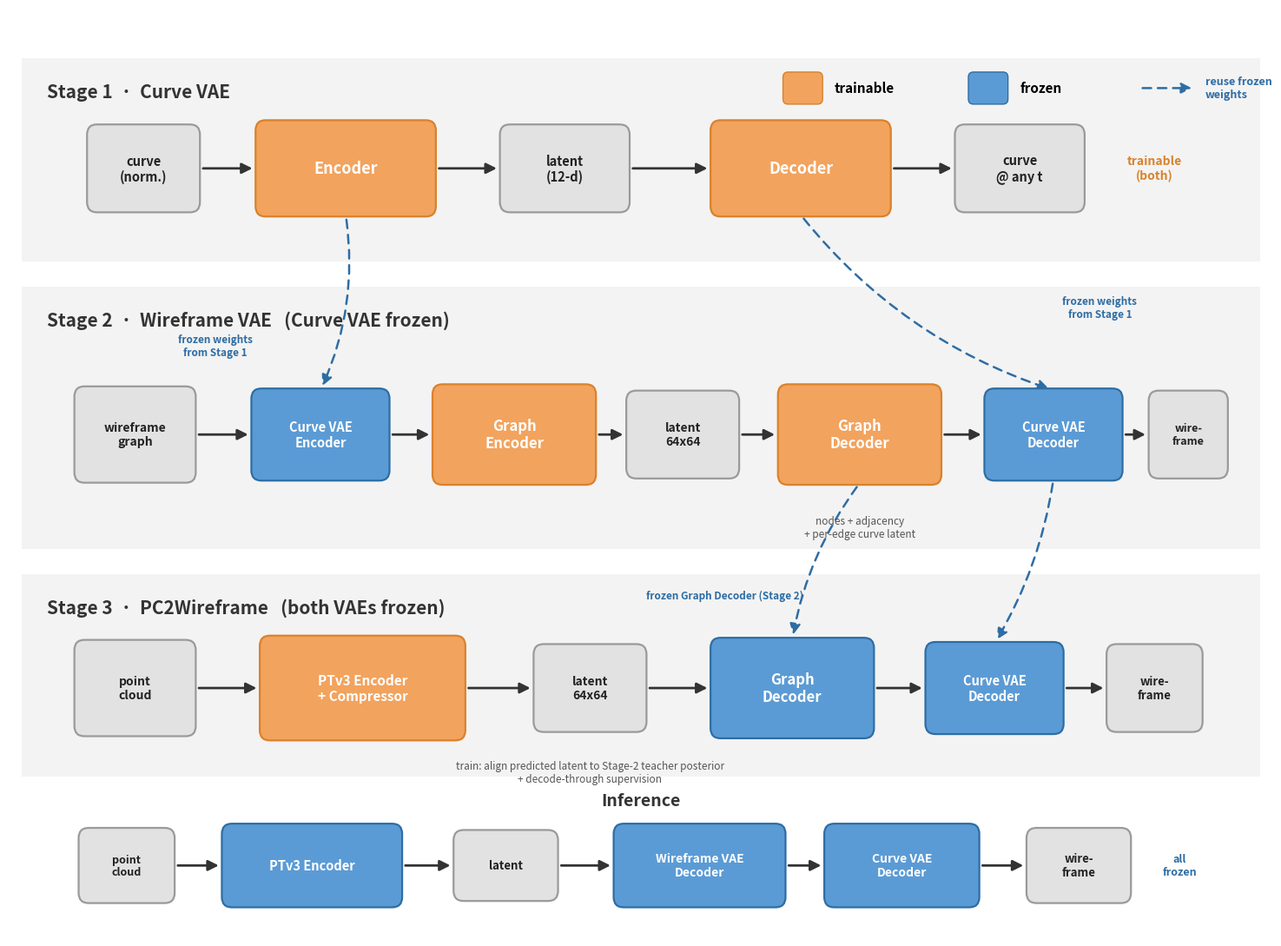

This figure's Python source: (Note: this script raises an exception after producing the figure.)
"""Render the (corrected) 3-stage pc2wireframe pipeline figure.

Run: python assets/make_pipeline.py  ->  assets/pipeline_v2.png
"""
from __future__ import annotations

import matplotlib
matplotlib.use("Agg")
import matplotlib.pyplot as plt
from matplotlib.patches import FancyBboxPatch, FancyArrowPatch, Rectangle

# ----------------------------------------------------------------------
# palette
TRAIN = "#F2A35E"      # trainable (orange)
TRAIN_E = "#D9822B"
FROZEN = "#5B9BD5"     # frozen (blue)
FROZEN_E = "#2E6DA4"
DATA = "#E2E2E2"       # data / IO (gray)
DATA_E = "#9A9A9A"
BAND = "#F3F3F3"       # stage band
TXT_DARK = "#222222"
TXT_LIGHT = "#FFFFFF"

fig, ax = plt.subplots(figsize=(15, 11))
ax.set_xlim(0, 15)
ax.set_ylim(0, 11)
ax.axis("off")


def box(cx, cy, w, h, text, fc, ec, tc=TXT_DARK, fs=12, weight="bold", r=0.12):
    p = FancyBboxPatch(
        (cx - w / 2, cy - h / 2), w, h,
        boxstyle=f"round,pad=0.02,rounding_size={r}",
        linewidth=1.6, facecolor=fc, edgecolor=ec, zorder=3)
    ax.add_patch(p)
    ax.text(cx, cy, text, ha="center", va="center",
            fontsize=fs, color=tc, fontweight=weight, zorder=4, linespacing=1.15)
    return (cx, cy, w, h)


def band(y0, y1, label):
    ax.add_patch(Rectangle((0.15, y0), 14.7, y1 - y0, facecolor=BAND,
                           edgecolor="none", zorder=0))
    ax.text(0.45, y1 - 0.28, label, ha="left", va="top",
            fontsize=15, color="#333333", fontweight="bold", zorder=2)


def arrow(p1, p2, style="-|>", ls="-", color="#333333", lw=2.0, rad=0.0,
          shrink=4):
    a = FancyArrowPatch(
        p1, p2, arrowstyle=style, mutation_scale=18, linewidth=lw,
        linestyle=ls, color=color, zorder=2,
        connectionstyle=f"arc3,rad={rad}", shrinkA=shrink, shrinkB=shrink)
    ax.add_patch(a)


def rside(b):  # right-middle
    return (b[0] + b[2] / 2, b[1])


def lside(b):
    return (b[0] - b[2] / 2, b[1])


def top(b):
    return (b[0], b[1] + b[3] / 2)


def bot(b):
    return (b[0], b[1] - b[3] / 2)


def hflow(a, b):
    arrow(rside(a), lside(b))


# ======================================================================
# Stage 1 : Curve VAE  (y ~ 9.0)
band(8.0, 10.4, "Stage 1  ·  Curve VAE")
y1 = 9.1
s1_in = box(1.6, y1, 1.3, 1.0, "curve\n(norm.)", DATA, DATA_E, fs=10.5)
s1_enc = box(4.0, y1, 2.1, 1.1, "Encoder", TRAIN, TRAIN_E, TXT_LIGHT, fs=13)
s1_lat = box(6.6, y1, 1.5, 1.0, "latent\n(12-d)", DATA, DATA_E, fs=10.5)
s1_dec = box(9.4, y1, 2.1, 1.1, "Decoder", TRAIN, TRAIN_E, TXT_LIGHT, fs=13)
s1_out = box(12.0, y1, 1.5, 1.0, "curve\n@ any t", DATA, DATA_E, fs=10.5)
for a, b in [(s1_in, s1_enc), (s1_enc, s1_lat), (s1_lat, s1_dec), (s1_dec, s1_out)]:
    hflow(a, b)
ax.text(13.6, y1, "trainable\n(both)", ha="center", va="center",
        fontsize=10, color=TRAIN_E, fontweight="bold")

# ======================================================================
# Stage 2 : Wireframe VAE  (y ~ 6.0)
band(4.6, 7.7, "Stage 2  ·  Wireframe VAE   (Curve VAE frozen)")
y2 = 5.95
s2_in = box(1.5, y2, 1.4, 1.1, "wireframe\ngraph", DATA, DATA_E, fs=10)
s2_ce = box(3.7, y2, 1.6, 1.05, "Curve VAE\nEncoder", FROZEN, FROZEN_E, TXT_LIGHT, fs=10.5)
s2_enc = box(6.0, y2, 1.9, 1.15, "Graph\nEncoder", TRAIN, TRAIN_E, TXT_LIGHT, fs=12)
s2_lat = box(8.0, y2, 1.3, 1.0, "latent\n64x64", DATA, DATA_E, fs=10)
s2_dec = box(10.1, y2, 1.9, 1.15, "Graph\nDecoder", TRAIN, TRAIN_E, TXT_LIGHT, fs=12)
s2_cd = box(12.4, y2, 1.6, 1.05, "Curve VAE\nDecoder", FROZEN, FROZEN_E, TXT_LIGHT, fs=10.5)
s2_out = box(14.0, y2, 0.9, 1.0, "wire-\nframe", DATA, DATA_E, fs=9)
for a, b in [(s2_in, s2_ce), (s2_ce, s2_enc), (s2_enc, s2_lat),
             (s2_lat, s2_dec), (s2_dec, s2_cd), (s2_cd, s2_out)]:
    hflow(a, b)
ax.text(10.1, y2 - 0.95, "nodes + adjacency\n+ per-edge curve latent",
        ha="center", va="top", fontsize=8.5, color="#555555", style="italic")

# frozen-reuse arrows from Stage 1 -> Stage 2 (to the CORRECT blocks)
arrow(bot(s1_enc), top(s2_ce), style="-|>", ls=(0, (4, 3)),
      color=FROZEN_E, lw=1.8, rad=-0.15)
arrow(bot(s1_dec), top(s2_cd), style="-|>", ls=(0, (4, 3)),
      color=FROZEN_E, lw=1.8, rad=0.15)
ax.text(2.45, 7.0, "frozen weights\nfrom Stage 1", ha="center", va="center",
        fontsize=8.5, color=FROZEN_E, fontweight="bold")
ax.text(12.95, 7.45, "frozen weights\nfrom Stage 1", ha="center", va="center",
        fontsize=8.5, color=FROZEN_E, fontweight="bold")

# ======================================================================
# Stage 3 : PC2Wireframe  (y ~ 3.0)
band(1.9, 4.3, "Stage 3  ·  PC2Wireframe   (both VAEs frozen)")
y3 = 2.95
s3_in = box(1.5, y3, 1.4, 1.1, "point\ncloud", DATA, DATA_E, fs=10)
s3_enc = box(4.2, y3, 2.4, 1.2, "PTv3 Encoder\n+ Compressor", TRAIN, TRAIN_E, TXT_LIGHT, fs=11)
s3_lat = box(6.9, y3, 1.3, 1.0, "latent\n64x64", DATA, DATA_E, fs=10)
s3_dec = box(9.3, y3, 1.9, 1.15, "Graph\nDecoder", FROZEN, FROZEN_E, TXT_LIGHT, fs=12)
s3_cd = box(11.7, y3, 1.6, 1.05, "Curve VAE\nDecoder", FROZEN, FROZEN_E, TXT_LIGHT, fs=10.5)
s3_out = box(13.6, y3, 1.1, 1.0, "wire-\nframe", DATA, DATA_E, fs=9.5)
for a, b in [(s3_in, s3_enc), (s3_enc, s3_lat), (s3_lat, s3_dec),
             (s3_dec, s3_cd), (s3_cd, s3_out)]:
    hflow(a, b)

# frozen reuse from stage 2 blocks
arrow(bot(s2_dec), top(s3_dec), style="-|>", ls=(0, (4, 3)),
      color=FROZEN_E, lw=1.8, rad=0.12)
arrow(bot(s2_cd), top(s3_cd), style="-|>", ls=(0, (4, 3)),
      color=FROZEN_E, lw=1.8, rad=-0.1)
ax.text(8.5, 4.05, "frozen Graph Decoder (Stage 2)",
        ha="center", va="center", fontsize=8.5, color=FROZEN_E, fontweight="bold")

# teacher-posterior alignment annotation
ax.text(6.9, y3 - 0.85,
        "train: align predicted latent to Stage-2 teacher posterior\n"
        "+ decode-through supervision",
        ha="center", va="top", fontsize=8.5, color="#555555", style="italic")

# ======================================================================
# Inference  (y ~ 0.9)
ax.text(7.5, 1.62, "Inference", ha="center", va="center",
        fontsize=14, color="#333333", fontweight="bold")
yi = 0.85
i_in = box(1.4, yi, 1.1, 0.85, "point\ncloud", DATA, DATA_E, fs=9)
i_enc = box(3.6, yi, 2.1, 0.95, "PTv3 Encoder", FROZEN, FROZEN_E, TXT_LIGHT, fs=10.5)
i_lat = box(5.9, yi, 1.2, 0.8, "latent", DATA, DATA_E, fs=9.5)
i_wf = box(8.2, yi, 2.0, 0.95, "Wireframe VAE\nDecoder", FROZEN, FROZEN_E, TXT_LIGHT, fs=10)
i_cv = box(10.6, yi, 1.8, 0.95, "Curve VAE\nDecoder", FROZEN, FROZEN_E, TXT_LIGHT, fs=10)
i_out = box(12.7, yi, 1.2, 0.85, "wire-\nframe", DATA, DATA_E, fs=9.5)
for a, b in [(i_in, i_enc), (i_enc, i_lat), (i_lat, i_wf), (i_wf, i_cv), (i_cv, i_out)]:
    hflow(a, b)
ax.text(13.9, yi, "all\nfrozen", ha="center", va="center",
        fontsize=9, color=FROZEN_E, fontweight="bold")

# ======================================================================
# legend
lx, ly = 9.2, 10.05
ax.add_patch(FancyBboxPatch((lx, ly - 0.18), 0.45, 0.36,
             boxstyle="round,pad=0.01,rounding_size=0.06",
             facecolor=TRAIN, edgecolor=TRAIN_E, zorder=4))
ax.text(lx + 0.6, ly, "trainable", va="center", fontsize=11, fontweight="bold")
ax.add_patch(FancyBboxPatch((lx + 2.2, ly - 0.18), 0.45, 0.36,
             boxstyle="round,pad=0.01,rounding_size=0.06",
             facecolor=FROZEN, edgecolor=FROZEN_E, zorder=4))
ax.text(lx + 2.8, ly, "frozen", va="center", fontsize=11, fontweight="bold")
arrow((lx + 4.2, ly), (lx + 4.9, ly), ls=(0, (4, 3)), color=FROZEN_E, lw=1.8)
ax.text(lx + 5.0, ly, "reuse frozen\nweights", va="center", fontsize=9,
        color=FROZEN_E, fontweight="bold")

plt.tight_layout()
out = __file__.rsplit("/", 1)[0] + "/pipeline_v2.png"
fig.savefig(out, dpi=130, bbox_inches="tight", facecolor="white")
print("saved", out)
